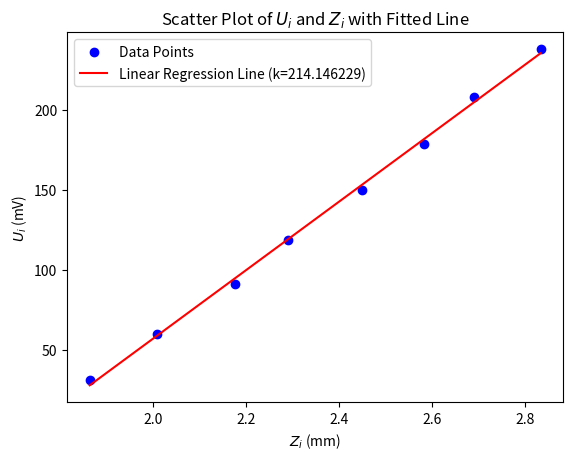

Write the Python code that produced this figure.
import numpy as np
import matplotlib.pyplot as plt
from scipy.stats import linregress



# 假设一些示例数据
m = np.array([1.863, 2.008, 2.175, 2.290, 2.448, 2.582, 2.690, 2.833])  # 横坐标，单位为 mm
li = np.array([31, 60, 91, 119, 150, 179, 208, 238])  # 纵坐标，单位为 g

# 拟合一条直线
slope, intercept, r_value, p_value, std_err = linregress(m, li)

# 打印斜率k
print(f"斜率 k = {slope:.6f}")

# 计算直线上的两点
x1, x2 = m[0], m[-1]  # 使用数据的第一个和最后一个x值
y1, y2 = slope * x1 + intercept, slope * x2 + intercept  # 对应的y值

# 绘图
plt.scatter(m, li, color='blue', label='Data Points')  # 原始数据点
plt.plot([x1, x2], [y1, y2], color='red', label=f'Linear Regression Line (k={slope:.6f})')  # 拟合的直线

# 设置图例和标签
plt.xlabel('$Z_i$ (mm)')
plt.ylabel('$U_i$ (mV)')
plt.legend()
plt.title('Scatter Plot of $U_i$ and $Z_i$ with Fitted Line')

# 显示图形
plt.show()
